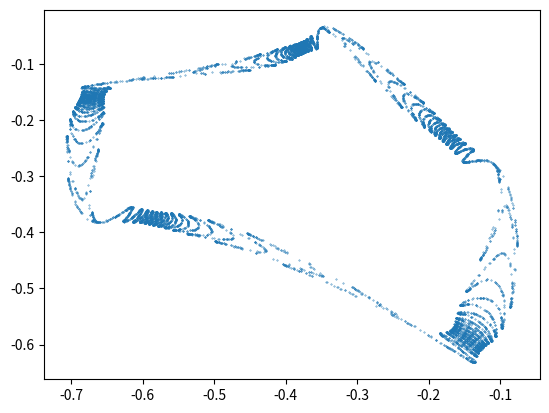

Here is the Python script that generated this plot:
# Code for Strange Attractors

import random
from matplotlib import pyplot


found = False

while not found:
    converging = False

    # random starting point

    x = random.uniform(-0.5, 0.5)
    y = random.uniform(-0.5, 0.5)

    # random parameter vector 
    a = [random.uniform(-2, 2) for i in range(12)]

    # lists to store the entire path
    x_list = [x]
    y_list = [y]


    # iteratively pass (x,y) into the quadratic map
    for i in range(10000):

        # compute next point (using the quadratic map)
        xnew = a[0] + a[1]*x + a[2]*x*x + a[3]*y + a[4]*y*y + a[5]*x*y
        ynew = a[6] + a[7]*x + a[8]*x*x + a[9]*y + a[10]*y*y + a[11]*x*y

        # check if we converge to infinity
        if xnew > 1e10 or ynew > 1e10 or xnew < -1e10 or ynew < -1e10:
            converging = True
            break

        # check if we converge to a single point
        if abs(x - xnew) < 1e-10 and abs(y - ynew) < 1e-10:
            converging = True
            break

        # update (x, y)
        x = xnew
        y = ynew

        # store (x,y) in our path lists
        x_list.append(x)
        y_list.append(y)

    if not converging:
        found = True

print(len(x_list))
pyplot.scatter(x_list[100:], y_list[100:], s=0.1)
pyplot.show()
